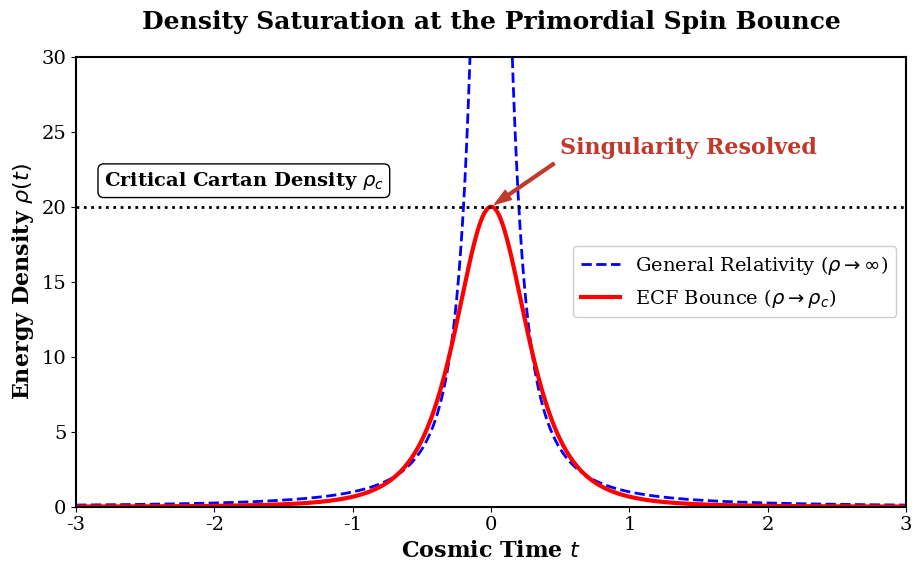

Write the Python code that produced this figure.
"""
================================================================================
SCRIPT: Energy Density Bounce Comparison
Paper: Foundation I: Unified Resolution of Cosmological Tensions
Author: Pascal Fichant (2026)
Description: 
    Illustrates the resolution of the initial singularity.
    Compares the diverging density in standard General Relativity (GR) 
    with the saturated critical density (Cartan limit) in the ECF bounce model.
================================================================================
"""
import numpy as np
import matplotlib.pyplot as plt
import matplotlib

# Headless backend for safety
matplotlib.use('Agg')

# PRD Standard Formatting
plt.rcParams.update({
    'font.size': 14,
    'axes.labelsize': 16,
    'legend.fontsize': 14,
    'font.family': 'serif',
    'axes.linewidth': 1.5,
    'text.usetex': False  # Set to True if you have a full LaTeX distribution installed
})

def plot_density_saturation():
    print(">>> Generating Figure: Density Saturation at the Bounce...")
    
    # Cosmic time t (arbitrary scale centered around the bounce t=0)
    t = np.linspace(-3, 3, 1000)
    
    # 1. Standard General Relativity (GR) - Diverging density
    rho_gr = 1.0 / (t**2 + 0.01)
    
    # 2. ECF Bounce Model - Regularized density
    # We calibrate a_min so the peak reaches exactly rho_c = 20 for the visual schematic
    rho_c = 20.0
    a_min_sq = np.sqrt(1.0 / rho_c)
    rho_ecf = 1.0 / ((t**2 + a_min_sq)**2)
    
    # --- FIGURE SETUP ---
    fig, ax = plt.subplots(figsize=(10, 6))
    plt.subplots_adjust(left=0.12, right=0.95, top=0.90, bottom=0.15)

    # Plot models
    ax.plot(t, rho_gr, 'b--', linewidth=2, label=r'General Relativity ($\rho \to \infty$)')
    ax.plot(t, rho_ecf, 'r-', linewidth=3, label=r'ECF Bounce ($\rho \to \rho_c$)')
    
    # Critical Density Limit
    ax.axhline(rho_c, color='black', linestyle=':', linewidth=2)
    
    # Text Box for Critical Density
    ax.text(-2.8, rho_c + 1, 'Critical Cartan Density $\\rho_c$', 
            va='bottom', ha='left', fontsize=14, fontweight='bold',
            bbox=dict(boxstyle="round,pad=0.3", fc="white", ec="black", lw=1))

    # Singularity Resolution Annotation
    ax.annotate('Singularity Resolved', xy=(0, rho_c), xytext=(0.5, rho_c + 3.5),
                arrowprops=dict(facecolor='#c0392b', edgecolor='#c0392b', shrink=0.05, width=2, headwidth=8),
                fontsize=16, color='#c0392b', fontweight='bold')
    
    # Formatting
    ax.set_xlabel('Cosmic Time $t$', fontsize=16, fontweight='bold')
    ax.set_ylabel('Energy Density $\\rho(t)$', fontsize=16, fontweight='bold')
    ax.set_title('Density Saturation at the Primordial Spin Bounce', fontsize=18, fontweight='bold', pad=20)
    
    # Limits and Ticks
    ax.set_ylim(0, 30)
    ax.set_xlim(-3, 3)
    ax.set_xticks([-3, -2, -1, 0, 1, 2, 3])
    
    ax.legend(loc='center right', frameon=True, framealpha=0.95)

    # Save figure (Using JPG to match your LaTeX configuration)
    plt.savefig('figure_densiste_bounce_comparison.jpg', dpi=300, bbox_inches='tight')
    plt.close()

if __name__ == "__main__":
    plot_density_saturation()
